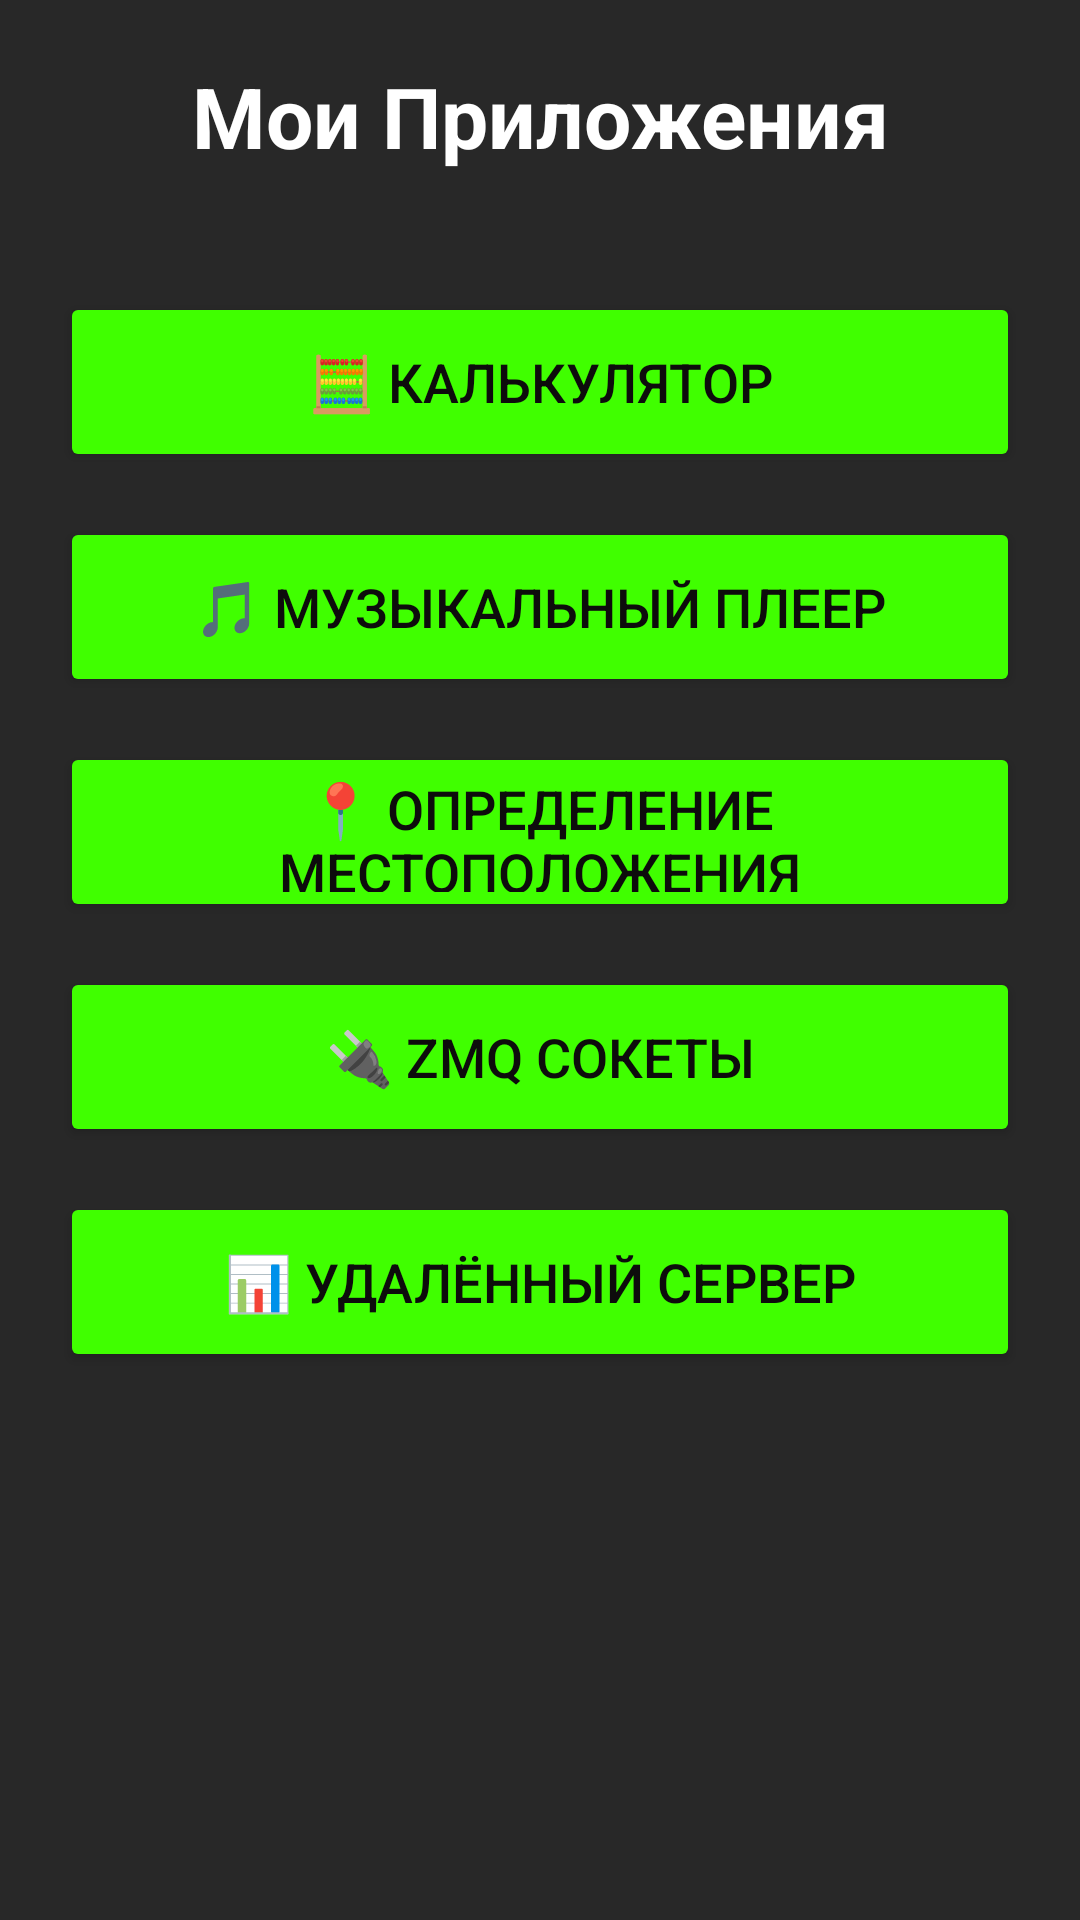

Produce the Android XML layout that renders to this screen, including the resource entries it uses.
<!-- AndroidManifest.xml: application theme Theme.My_app_android -->
<!-- res/layout/activity_main.xml -->
<?xml version="1.0" encoding="utf-8"?>
<androidx.constraintlayout.widget.ConstraintLayout xmlns:android="http://schemas.android.com/apk/res/android"
        xmlns:app="http://schemas.android.com/apk/res-auto"
        xmlns:tools="http://schemas.android.com/tools"
        android:layout_width="match_parent"
        android:layout_height="match_parent"
        android:background="#282828"
        android:padding="20dp"
        tools:context=".MainActivity">

    <TextView
            android:id="@+id/textView"
            android:layout_width="0dp"
            android:layout_height="wrap_content"
            android:gravity="center"
            android:text="Мои Приложения"
            android:textColor="#FFFFFF"
            android:textSize="28sp"
            android:textStyle="bold"
            app:layout_constraintEnd_toEndOf="parent"
            app:layout_constraintStart_toStartOf="parent"
            app:layout_constraintTop_toTopOf="parent" />

    <Button
            android:id="@+id/btn_calculator"
            android:layout_width="0dp"
            android:layout_height="60dp"
            android:backgroundTint="#40FF00"
            android:text="🧮 Калькулятор"
            android:textColor="#0D0C0C"
            android:textSize="18sp"
            app:layout_constraintEnd_toEndOf="parent"
            app:layout_constraintStart_toStartOf="parent"
            app:layout_constraintTop_toBottomOf="@+id/textView"
            android:layout_marginTop="40dp" />

    <Button
            android:id="@+id/btn_music_player"
            android:layout_width="0dp"
            android:layout_height="60dp"
            android:backgroundTint="#40FF00"
            android:text="🎵 Музыкальный Плеер"
            android:textColor="#0D0C0C"
            android:textSize="18sp"
            app:layout_constraintEnd_toEndOf="parent"
            app:layout_constraintStart_toStartOf="parent"
            app:layout_constraintTop_toBottomOf="@+id/btn_calculator"
            android:layout_marginTop="15dp" />

    <Button
            android:id="@+id/btn_location"
            android:layout_width="0dp"
            android:layout_height="60dp"
            android:backgroundTint="#40FF00"
            android:text="📍 Определение местоположения"
            android:textColor="#0D0C0C"
            android:textSize="18sp"
            app:layout_constraintEnd_toEndOf="parent"
            app:layout_constraintStart_toStartOf="parent"
            app:layout_constraintTop_toBottomOf="@+id/btn_music_player"
            android:layout_marginTop="15dp" />

    <Button
            android:id="@+id/btn_sockets"
            android:layout_width="0dp"
            android:layout_height="60dp"
            android:backgroundTint="#40FF00"
            android:text="🔌 ZMQ Сокеты"
            android:textColor="#0D0C0C"
            android:textSize="18sp"
            app:layout_constraintEnd_toEndOf="parent"
            app:layout_constraintStart_toStartOf="parent"
            app:layout_constraintTop_toBottomOf="@+id/btn_location"
            android:layout_marginTop="15dp" />

    <Button
            android:id="@+id/btn_service_background"
            android:layout_width="0dp"
            android:layout_height="60dp"
            android:backgroundTint="#40FF00"
            android:text="📊 Удалённый сервер"
            android:textColor="#0D0C0C"
            android:textSize="18sp"
            app:layout_constraintEnd_toEndOf="parent"
            app:layout_constraintStart_toStartOf="parent"
            app:layout_constraintTop_toBottomOf="@+id/btn_sockets"
            android:layout_marginTop="15dp" />

</androidx.constraintlayout.widget.ConstraintLayout>
<!-- resources referenced by this layout -->
<resources>
  <style name="Theme.My_app_android" parent="Base.Theme.My_app_android" />
  <style name="Base.Theme.My_app_android" parent="Theme.Material3.DayNight.NoActionBar">
          
          
      </style>
</resources>
